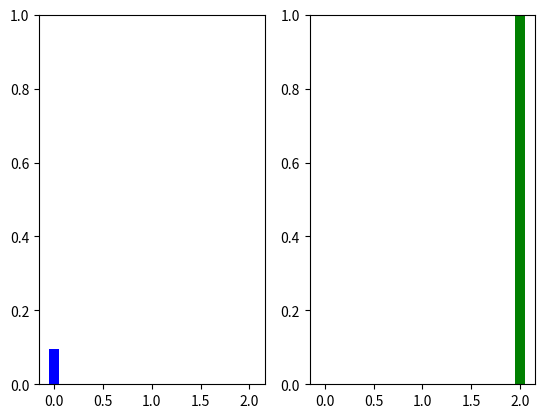
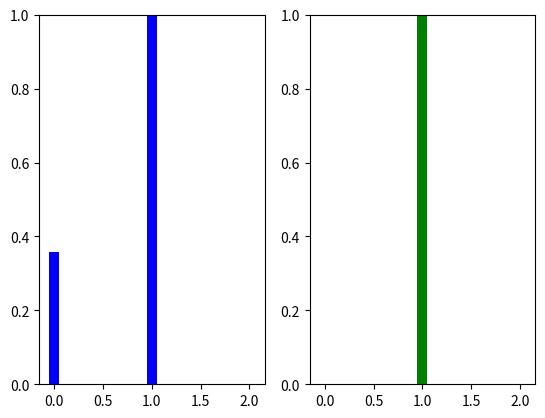
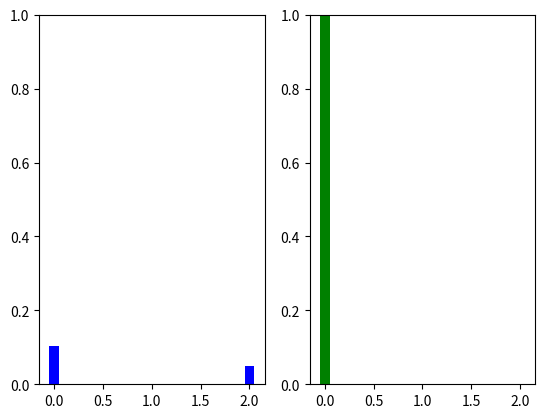

Here is the Python script that generated these plots, in order:
# -*- coding: utf-8 -*-
"""no action.ipynb

Automatically generated by Colaboratory.

Original file is located at
    https://colab.research.google.com/<link-removed>
"""

import random, math
import matplotlib.pyplot as plt
import numpy as np

def sampling(dist,m):

  s = 0
  sample_dist = []
  mini = min(dist)
  for i in range(0,m+1):
    dist[i] = dist[i] - mini
    s += np.exp(dist[i])
  
  for i in range(0,m+1):
    sample_dist.append(np.exp(dist[i])/s)

  return(np.random.choice( np.arange(0, m+1), p=sample_dist))

def create_game_matrix(n,m,t):
  
  l = []
  g = []
  for i in range(0,m):
    l.append(random.uniform(0,1))
  for i in range(0,n):
    if t == 1:
      g.append(random.sample(l, k=len(l)))
    elif t == 2:
      temp=[]
      for i in range(0,m):
        temp.append(random.uniform(0,1))
      g.append(temp)
    else:
      g.append(l)
    

  
  return np.array(g)

T = 1000
eta = np.sqrt(1/T)
n = 3
m = 3
beta = 1/2
alpha = -1


dist=[]
ne_dist=[]

ne_rw = [0]*n
rw = [0]*n
no_action = [0]*n
ne_no_action = [0]*n

for i in range(0,n):
  dist.append([0] * (m+1))
  ne_dist.append([0] * (m+1))
print(dist)

game = create_game_matrix(n,m,1)
print(game)

for i in range(T):
  actions = []
  ne_actions = []

  rewards = [0]*n
  ne_rewards = [0]*n

  for i in range(0,n):
    actions.append(sampling(dist[i],m))
    ne_actions.append(sampling(ne_dist[i],m))
  
  for i in range(0,n):

    if(actions[i] == m):
      no_action[i]+=1
    elif actions.count(actions[i]) > 1:
      rewards[i] = alpha
      #rw[i] += alpha
    else:
      rewards[i] = game[i][actions[i]]
      rw[i] += game[i][actions[i]]
    
    if(ne_actions[i] == m):
      ne_no_action[i]+=1
    elif ne_actions.count(ne_actions[i]) > 1:
      ne_rewards[i] = alpha
      #ne_rw[i] += alpha
    else:
      ne_rewards[i] = game[i][ne_actions[i]]
      ne_rw[i] += game[i][ne_actions[i]]
  
  
  mi = min(rw)
  
  for i in range(0,n):
    dist[i][actions[i]] += eta * (rewards[i] + beta*(mi-rw[i])*(-mi+rw[i]+1))
    ne_dist[i][ne_actions[i]] += eta * (ne_rewards[i])
  #print(rw[0],rw[1])

'''
for i in range(0,n):
  print("dist of Player",i, np.exp(dist[i]) / np.sum(np.exp(dist[i])), rw[i])
  print("ne dist of Player",i, np.exp(ne_dist[i]) / np.sum(np.exp(ne_dist[i])), ne_rw[i])
'''
print('Linear Fairness = ',max(rw)-min(rw), max(ne_rw)-min(ne_rw))
print('Social welfare = ',sum(rw),sum(ne_rw))
print('Nash Social Welfare = ',np.power(np.prod(rw),1/n),np.power(np.prod(ne_rw),1/n))
print('No Actions = ', no_action,ne_no_action)
for i in range(0,m):
  ne = []
  y = []
  x = []
  for j in range(0,n):
    x.append(j)
    y.append(np.exp(dist[j][i]) / np.sum(np.exp(dist[j])))
    ne.append(np.exp(ne_dist[j][i]) / np.sum(np.exp(ne_dist[j])))
  
  ax = plt.subplot(1,2,1)
  ax.set_ylim([0, 1])
  ax.bar(x, y, width=0.1, color='b',)
  ax = plt.subplot(1,2,2)
  ax.set_ylim([0, 1])
  ax.bar(x, ne, width=0.1, color='g')
  
  
  plt.figure()